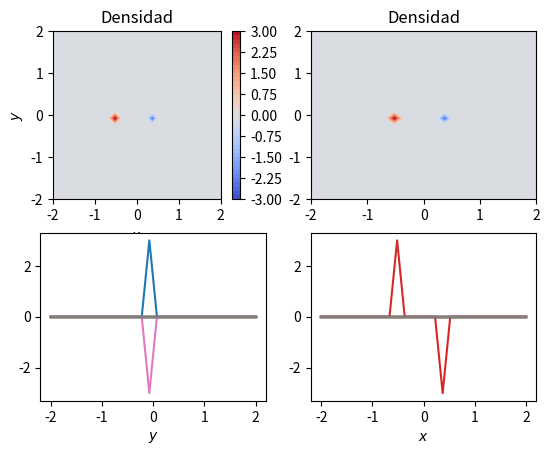
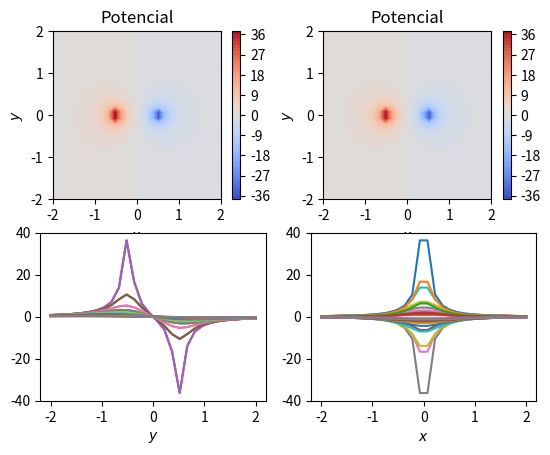
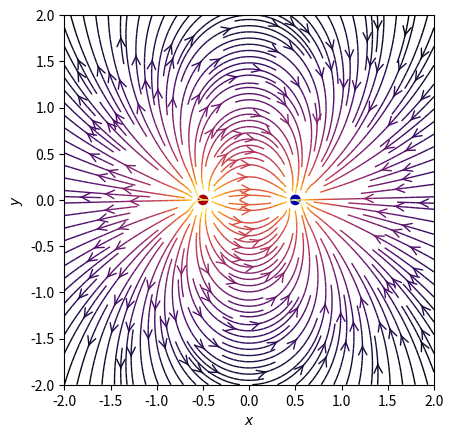
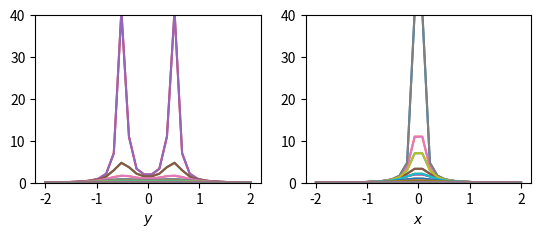
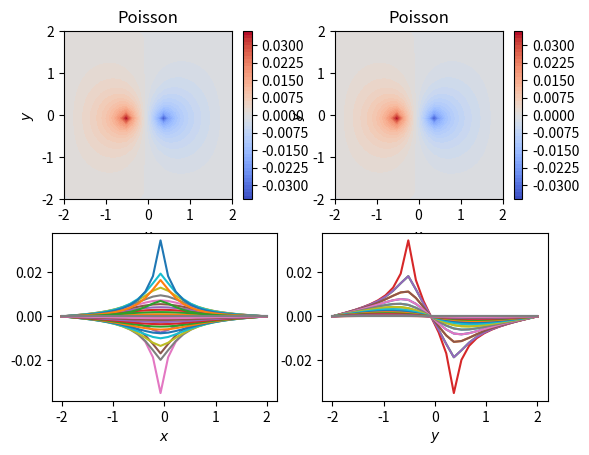
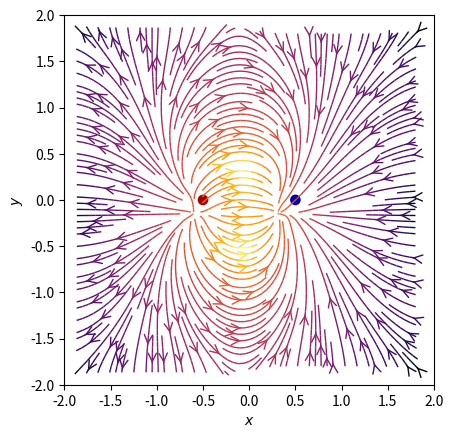

Write the Python code that produced these figures, in order.
###############################################################################
#               PRÁCTICA 1 DE ELECTROMAGNETISMO 1                             #    
###############################################################################
import numpy as np
import matplotlib
import matplotlib.pyplot as plt
from matplotlib.patches import Circle

# Podemos representar una magnitud escalar en 2 dimensiones con una matriz
# Asignando a cada elemento de la matriz una posición

# Primero definimos un tamaño del área que representará la matriz LxL,
# con esquina inferior izquierda en el punto (L0,L0) y la resolución h, en función del númuero de puntos N


# Tamaño y resolucion
L  = 4.0
L0 = -2.0
N = 28
h = L/(N-1) #resolucion


#unos vectores x, y que contienen las posiciones
x = np.linspace(L0,L+L0,N) 
y = np.linspace(L0,L+L0,N)
# Aunque ahora no lo necesitamos. Podemos definir una red para un campo vectorial.
# matrices de posiciones que nos serán últiles más tarde
# Esto nos dará un poco más de juego y nos permitirá representar campos vectoriales.
X,Y = np.meshgrid(y,x)


# Generamos una matriz NxN
M=np.zeros((N,N))
M=X+Y

##HACER: modificar y representar la matriz M
'''

# Definimmos un mapa de colores para representar la magnitud contenida en la matriz
colorinterpolation = 50
colourMap = plt.cm.coolwarm
fig = plt.figure()

#primer subplot, representamos la matriz M

ax = fig.add_subplot(221)
# Configure the contour
plt.contourf(x, y , np.transpose(M), colorinterpolation, cmap=colourMap)
plt.title("M")

    
ax.set_xlabel('$x$')
ax.set_ylabel('$y$')
ax.set_aspect('equal')
plt.colorbar()


# otra forma de hacer lo mismo utilizando los meshgrids (atncion a transposicion)
a2 = fig.add_subplot(222)
plt.contourf(X, Y , np.transpose(M), colorinterpolation, cmap=colourMap)
plt.title("M")

    
a2.set_xlabel('$x$')
a2.set_ylabel('$y$')
a2.set_aspect('equal')
plt.colorbar()

#Terminamos dibujando todos los vectores de la matriz ("cortes en las direcciones horizontales y verticales)

a3=fig.add_subplot(223)
plt.plot(y,np.transpose(M))
a3.set_xlabel('$y$')

a4=fig.add_subplot(224)
plt.plot(x,M)
a4.set_xlabel('$x$')
'''

'''
DENSIDAD DE CARGA
'''

def Pos(r):
    i = int((r[0]-L0)/h)
    j = int((r[1]-L0)/h)
    return i,j

q = 3.
cargas = []
cargas.append((q,(-0.5,0)))
cargas.append((-q,(0.5,0)))

rho = np.zeros((N,N))
for carga in cargas:
    rho[Pos(carga[1])] = carga[0]

colorinterpolation = 50
colourMap = plt.cm.coolwarm
fig = plt.figure()

ax = fig.add_subplot(221)
plt.contourf(x, y , np.transpose(rho), colorinterpolation, cmap=colourMap)
plt.title("Densidad")
    
ax.set_xlabel('$x$')
ax.set_ylabel('$y$')
ax.set_aspect('equal')
plt.colorbar()

a2 = fig.add_subplot(222)
plt.contourf(X, Y , np.transpose(rho), colorinterpolation, cmap=colourMap)
plt.title("Densidad")

a3=fig.add_subplot(223)
plt.plot(y,np.transpose(rho))
a3.set_xlabel('$y$')

a4=fig.add_subplot(224)
plt.plot(x,rho)
a4.set_xlabel('$x$')
   
'''
POTENCIAL DEBIDO A UN DIPOLO POR DEFINICIÓN
'''
def V(q,r0,x,y):
    den = np.hypot(x-r0[0],y-r0[1])
    return q/den

Vv = np.zeros((N,N))
for carga in cargas:
    v0 = V(*carga,x=X,y=Y)
    Vv+= v0
            
colorinterpolation = 50
colourMap = plt.cm.coolwarm
fig = plt.figure()

ax = fig.add_subplot(221)
plt.contourf(x, y , Vv, colorinterpolation, cmap=colourMap)
plt.title("Potencial")
    
ax.set_xlabel('$x$')
ax.set_ylabel('$y$')
ax.set_aspect('equal')
plt.colorbar()

a2 = fig.add_subplot(222)
plt.contourf(X, Y , Vv, colorinterpolation, cmap=colourMap)
plt.title("Potencial")
    
a2.set_xlabel('$x$')
a2.set_ylabel('$y$')
a2.set_aspect('equal')
plt.colorbar()

a3=fig.add_subplot(223)
plt.plot(y,np.transpose(Vv))
plt.ylim(-40,40)
a3.set_xlabel('$y$')

a4=fig.add_subplot(224)
plt.plot(x,Vv)
plt.ylim(-40,40)
a4.set_xlabel('$x$')

'''
CAMPO ELÉCTRICO DEBIDO A UN DIPOLO POR DEFINICIÓN
'''
def E(q,r0,x,y):
  den = np.hypot(x-r0[0],y-r0[1])**3
  return q*(x-r0[0])/den/(4*np.pi), q*(y-r0[1])/den/(4*np.pi)

Ex, Ey, Etotal = np.zeros((N,N)), np.zeros((N,N)), np.zeros((N,N))
for carga in cargas:
  ex, ey = E(*carga, x=X, y=Y)
  Ex+=ex
  Ey+=ey
  
for i in range(1,N):
    for j in range(1,N):
        Etotal[i,j] = (Ex[i,j]**2+Ey[i,j]**2)**0.5

fig = plt.figure()
ax = fig.add_subplot(111)
color = 2*np.log(np.hypot(Ex,Ey))
ax.streamplot(x,y,Ex,Ey, color=color, linewidth=1,cmap=plt.cm.inferno, density=2,arrowstyle='->',arrowsize = 1.5)
carga_colors = {False:'#aa0000',True:'#0000aa'}
for q, pos in cargas:
  ax.add_artist(Circle(pos,0.05,color=carga_colors[q<0]))
ax.set_xlabel('$x$')
ax.set_ylabel('$y$')
ax.set_xlim(-2,2)
ax.set_ylim(-2,2)
ax.set_aspect('equal')
plt.show()

#Prefiles del campo eléctrico
fig = plt.figure()
a3=fig.add_subplot(223)
plt.plot(y,np.transpose(Etotal))
plt.ylim(0,40)
a3.set_xlabel('$y$')

a4=fig.add_subplot(224)
plt.plot(x,Etotal)
plt.ylim(0,40)
a4.set_xlabel('$x$')
plt.show()

'''
POTENCIAL DEBIDO A UN DIPOLO POR LA ECUACIÓN DE POISSON
'''
v = np.zeros((N,N))
Vtemp = np.zeros((N,N))
eps = 1e-8    # Definimos un epsilon

for i in range(1000):
  k = 0         # Definimos un contador
  error = 10    # Definimos un error
  while k < 1e4 and error > eps:
    error = 0
    for i in range(1,N-1):
      for j in range(1,N-1):
        v[i,j] = (v[i+1,j]+v[i-1,j]+v[i,j+1]+v[i,j-1]+rho[i,j]*h**2)/4
        error += v[i,j]-Vtemp[i,j]
        k+=1
    error = error/N**2

colorinterpolation = 50
colourMap = plt.cm.coolwarm
fig = plt.figure()

ax = fig.add_subplot(221)
plt.contourf(x, y , np.transpose(v), colorinterpolation, cmap=colourMap)
plt.title("Poisson")

ax.set_xlabel('$x$')
ax.set_ylabel('$y$')
ax.set_aspect('equal')
plt.colorbar()

a2 = fig.add_subplot(222)
plt.contourf(X, Y , np.transpose(v), colorinterpolation, cmap=colourMap)
plt.title("Poisson")

a2.set_xlabel('$x$')
a2.set_ylabel('$y$')
a2.set_aspect('equal')
plt.colorbar()

a3=fig.add_subplot(223)
plt.plot(x,np.transpose(v))
a3.set_xlabel('$x$')

a4=fig.add_subplot(224)
plt.plot(y,v)
a4.set_xlabel('$y$')
plt.show()
'''
CAMPO ELÉCTRICO DEBIDO A UN DIPOLO POR EL GRADIENTE DEL POTENCIAL
'''

Exg, Eyg = np.zeros((N,N)), np.zeros((N,N))
for i in range(1,N-1):
    for j in range(1,N-1):
        Exg[i,j] = -(v[i+1,j]-v[i,j])/h
        Eyg[i,j] = -(v[i,j+1]-v[i,j])/h
        
fig = plt.figure()
ax = fig.add_subplot(111)
color = 2*np.log(np.hypot(Exg,Eyg))
ax.streamplot(x,y,np.transpose(Exg),np.transpose(Eyg), color=color, linewidth=1,cmap=plt.cm.inferno, density=2,arrowstyle='->',arrowsize = 1.5)
carga_colors = {False:'#aa0000',True:'#0000aa'}
for q, pos in cargas:
  ax.add_artist(Circle(pos,0.05,color=carga_colors[q<0]))
ax.set_xlabel('$x$')
ax.set_ylabel('$y$')
ax.set_xlim(-2,2)
ax.set_ylim(-2,2)
ax.set_aspect('equal')
plt.show()



